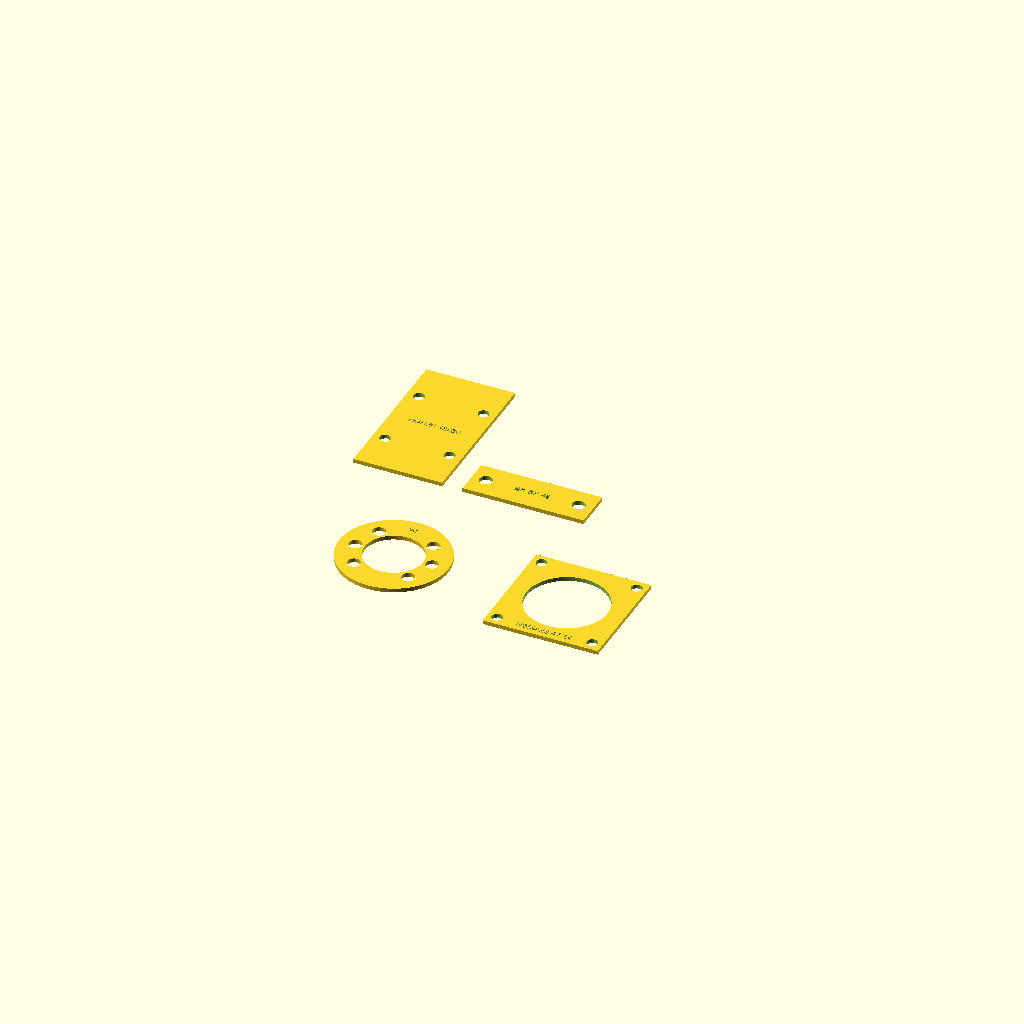
Cell 1: the model at its default parameters.
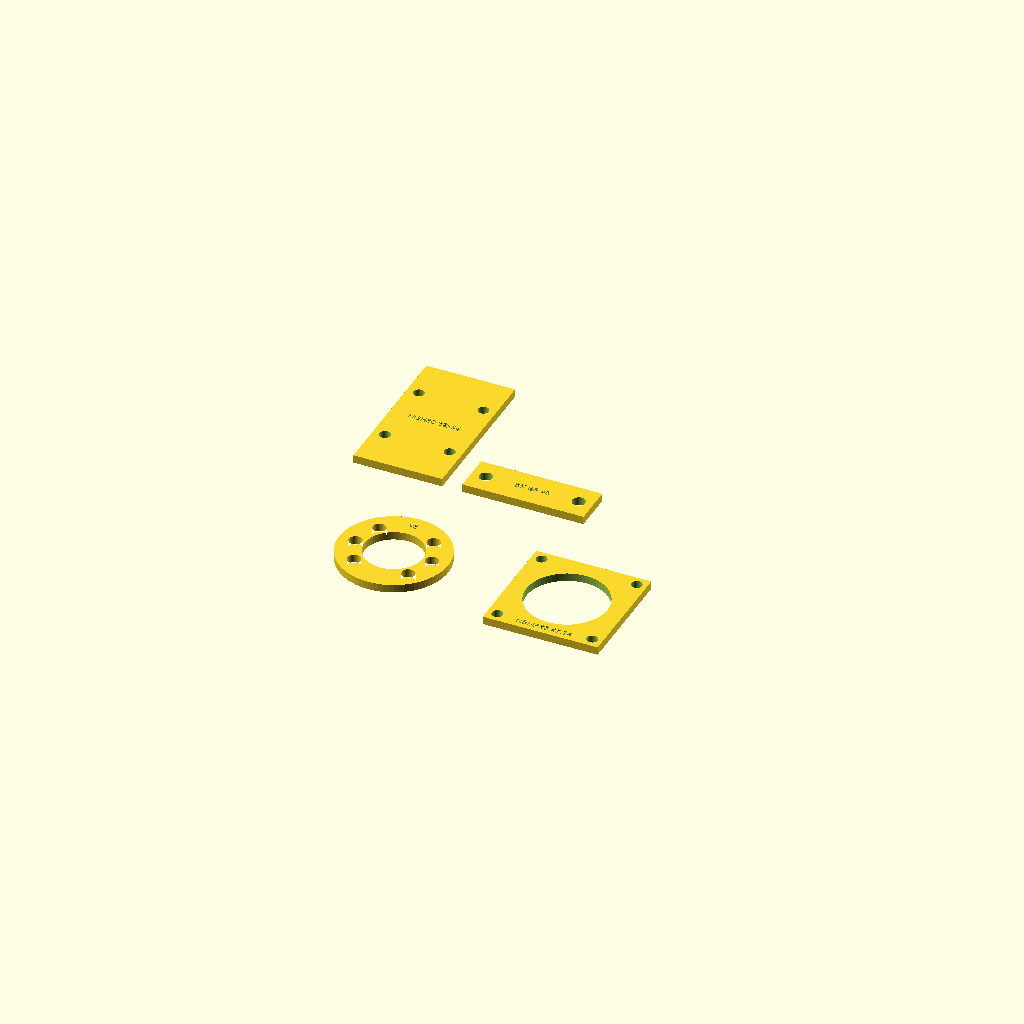
Cell 2: t = 4 (everything else at default).
One fixed orthographic camera (rotation 55°, 0°, 25°; colour scheme Cornfield) for every cell.
The OpenSCAD source (test_rig/coupons_z.scad):
// ############################################################################
//  coupons_z.scad - hole patterns for the Z-axis parts already on the bench
//  (BOM 5.2-5.6, all MAM), 2 mm, one print. NOT robot parts: test_rig/.
//  Own file because z_lift and mobile_base clash in one include.
//
//  Each pad carries the pattern the PCBWay part will get, from the same
//  parameters. Lay the part on its pad and put its own screws through:
//    nut    - the nut bracket shelf (nut_housing() cut at mid-sheet), only a
//             ring round the flange: SFU1605 flange bolts and body bore
//    block  - one HGH20CA on the moving plate, outline blk_w x blk_len
//    bk12   - BK12 / BF12 bolts, width bk12_width
//    nema23 - nema23_pattern() of the base plate, outline motor_body
//  All screws in at once without forcing = those [VERIFY] numbers hold.
//  Printed holes come out ~0.2 small: tight is fine, a screw that has to
//  bend is not - then measure how far off it sits, not the part.
//
//  openscad -o coupons_stl/z_patterns.stl coupons_z.scad
//  openscad -D 'pad="nut"' -o coupons_stl/z_nut_v2.stl coupons_z.scad
//    v2 (2026-10-10): flange bolts at 0/45/135/180/225/315 - on v1 (every
//    60 deg) only the 0/180 pair fitted
// ############################################################################
include <../z_lift/components.scad>

pad = "all";   // all | nut
t   = 2;
$fs = 0.3;   // the model's 1.0 makes an M5 clearance hole a 17-gon

assert(bf12_bolt_pitch == bk12_bolt_pitch, "BF12 needs its own pad");

module tag(s, y = 0, size = 3) {
    translate([0, y, t - 0.6]) linear_extrude(1)
        text(s, size = size, halign = "center", valign = "center");
}

// The shelf's own holes, cut down to a ring 3 mm past the flange - the rest of
// the shelf is plain plate (Lyczko0 2026-10-10: no filament for it).
module nut_pad() {
    difference() {
        linear_extrude(t) intersection() {
            projection(cut = true)
                translate([0, 0, nut_hsg_h / 2 - nut_bracket_thk / 2]) nut_housing();
            circle(d = nut_flange_d + 6);
        }
        tag("v2", 21);          // 90 deg, where the flange is flatted - no hole
    }
}

module block_pad() {
    difference() {
        translate([-blk_w / 2, -blk_len / 2, 0]) cube([blk_w, blk_len, t]);
        for (x = [-1, 1], y = [-1, 1])
            translate([x * blk_bolt_x / 2, y * blk_bolt_z / 2, -1])
                cylinder(d = blk_bolt_d + 0.4, h = t + 2);
        tag(str("HGH20 ", blk_bolt_x, "x", blk_bolt_z));
    }
}

module bk12_pad() {
    difference() {
        translate([-bk12_width / 2, -10, 0]) cube([bk12_width, 20, t]);
        for (x = [-1, 1])
            translate([x * bk12_bolt_pitch / 2, 0, -1]) cylinder(d = bk12_bolt_d + 0.5, h = t + 2);
        tag(str("BK BF ", bk12_bolt_pitch));
    }
}

module nema_pad() {
    difference() {
        translate([-motor_body / 2, -motor_body / 2, 0]) cube([motor_body, motor_body, t]);
        nema23_pattern(t);
        tag(str("NEMA23 ", motor_bolt_pitch), -motor_body / 2 + 4);
    }
}

// one bed, 10 mm apart
row2 = nut_hsg_depth + 10;
translate([nut_hsg_w / 2, screw_axis_y - nut_hsg_y0]) nut_pad();   // shelf from Y 0
if (pad == "all") {
    translate([nut_hsg_w + 10 + motor_body / 2, motor_body / 2]) nema_pad();
    translate([blk_w / 2, row2 + blk_len / 2]) block_pad();
    translate([blk_w + 10 + bk12_width / 2, row2 + 10]) bk12_pad();
}
Customizer parameters (derived from the source; name, type, default, range or options):
pad: string, default "all"
t: number, default 2
